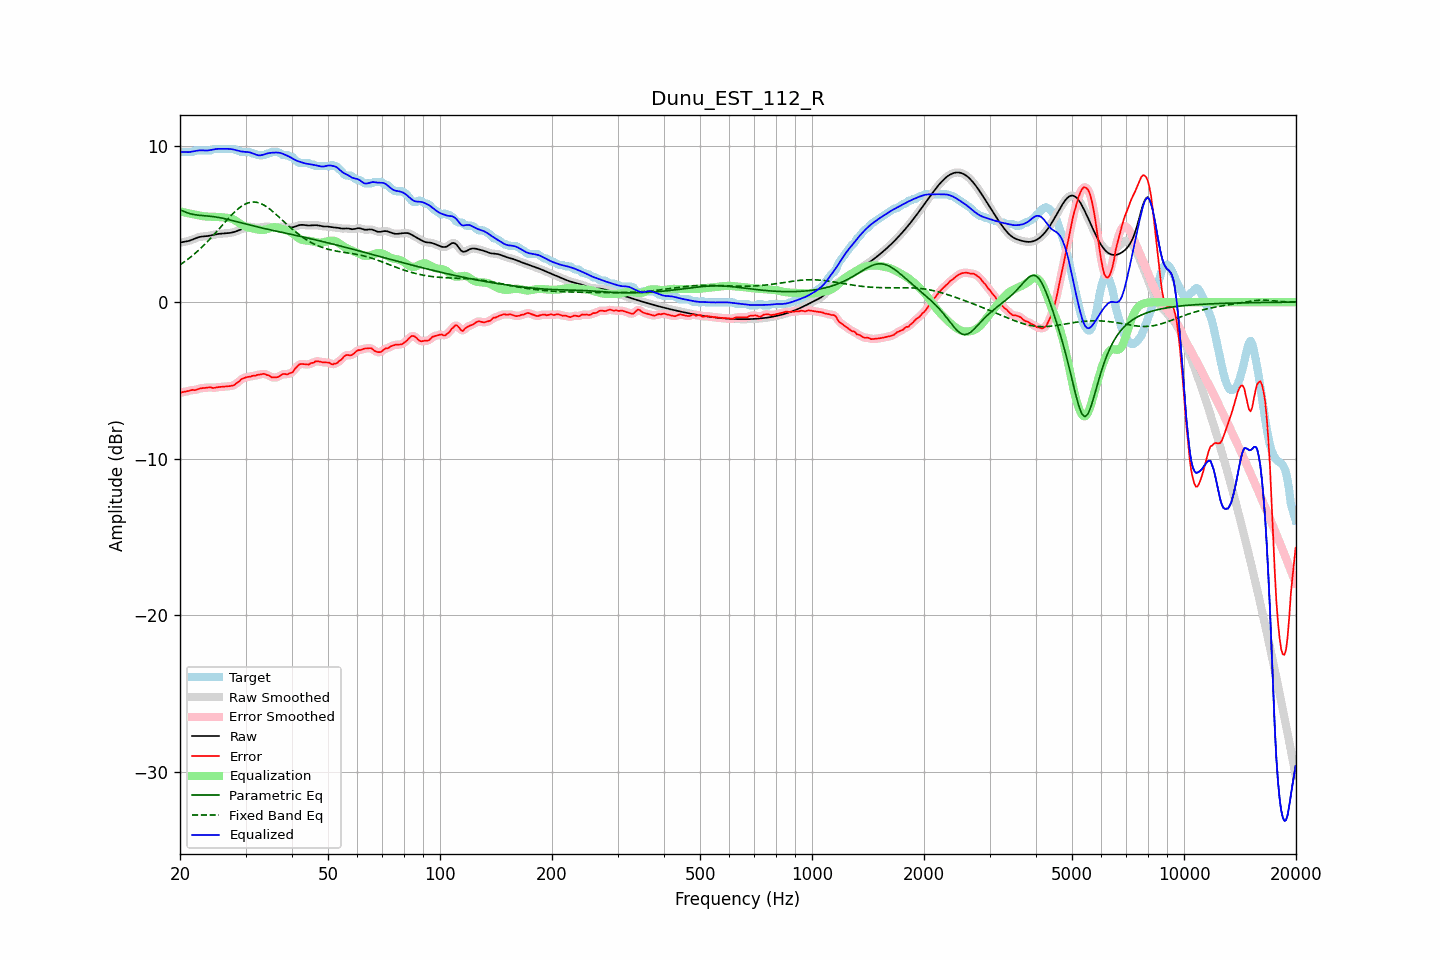

The data file committed next to this chart (first rows):
frequency, raw, error, smoothed, error_smoothed, equalization, parametric_eq, fixed_band_eq, equalized_raw, equalized_smoothed, target
20.00, 3.80, -5.81, 3.81, -5.80, 5.80, 5.89, 2.38, 9.60, 9.60, 9.62
20.20, 3.83, -5.76, 3.82, -5.77, 5.77, 5.85, 2.45, 9.60, 9.60, 9.58
20.40, 3.84, -5.74, 3.84, -5.75, 5.75, 5.82, 2.52, 9.59, 9.59, 9.58
20.61, 3.86, -5.72, 3.86, -5.72, 5.73, 5.77, 2.60, 9.59, 9.59, 9.58
20.81, 3.88, -5.71, 3.88, -5.71, 5.70, 5.73, 2.67, 9.58, 9.58, 9.58
21.02, 3.90, -5.68, 3.90, -5.68, 5.68, 5.69, 2.75, 9.58, 9.58, 9.58
21.23, 3.93, -5.66, 3.93, -5.65, 5.66, 5.66, 2.83, 9.59, 9.59, 9.58
21.44, 3.96, -5.62, 3.96, -5.63, 5.64, 5.63, 2.91, 9.60, 9.60, 9.58
21.66, 4.01, -5.60, 4.00, -5.62, 5.62, 5.61, 2.99, 9.62, 9.62, 9.60
21.87, 4.05, -5.63, 4.05, -5.61, 5.60, 5.59, 3.08, 9.64, 9.64, 9.68
22.09, 4.09, -5.60, 4.09, -5.59, 5.58, 5.57, 3.17, 9.66, 9.67, 9.68
22.31, 4.13, -5.56, 4.13, -5.56, 5.55, 5.56, 3.26, 9.68, 9.68, 9.68
22.54, 4.16, -5.53, 4.16, -5.53, 5.53, 5.55, 3.36, 9.69, 9.69, 9.68
22.76, 4.18, -5.50, 4.18, -5.50, 5.52, 5.54, 3.45, 9.70, 9.70, 9.68
22.99, 4.20, -5.49, 4.19, -5.49, 5.50, 5.53, 3.55, 9.69, 9.69, 9.68
23.22, 4.20, -5.48, 4.20, -5.48, 5.48, 5.52, 3.65, 9.68, 9.68, 9.68
23.45, 4.21, -5.47, 4.21, -5.47, 5.47, 5.51, 3.75, 9.68, 9.68, 9.68
23.69, 4.22, -5.46, 4.22, -5.46, 5.46, 5.50, 3.86, 9.69, 9.69, 9.68
23.92, 4.24, -5.45, 4.24, -5.45, 5.46, 5.49, 3.97, 9.70, 9.70, 9.68
24.16, 4.26, -5.43, 4.26, -5.45, 5.46, 5.48, 4.08, 9.71, 9.72, 9.68
24.40, 4.28, -5.47, 4.28, -5.46, 5.46, 5.47, 4.19, 9.73, 9.74, 9.75
24.65, 4.30, -5.48, 4.30, -5.47, 5.45, 5.46, 4.30, 9.76, 9.75, 9.78
24.89, 4.33, -5.46, 4.33, -5.46, 5.45, 5.44, 4.41, 9.77, 9.77, 9.78
25.14, 4.34, -5.44, 4.34, -5.44, 5.44, 5.43, 4.53, 9.79, 9.79, 9.78
25.39, 4.36, -5.43, 4.36, -5.43, 5.43, 5.41, 4.65, 9.79, 9.79, 9.78
25.65, 4.37, -5.42, 4.37, -5.42, 5.43, 5.39, 4.76, 9.79, 9.79, 9.78
25.91, 4.38, -5.41, 4.38, -5.41, 5.42, 5.37, 4.88, 9.79, 9.79, 9.78
26.16, 4.38, -5.40, 4.38, -5.40, 5.41, 5.35, 5.00, 9.79, 9.79, 9.78
26.43, 4.39, -5.40, 4.39, -5.40, 5.40, 5.32, 5.11, 9.79, 9.79, 9.78
26.69, 4.40, -5.39, 4.40, -5.39, 5.39, 5.30, 5.23, 9.79, 9.79, 9.78
26.96, 4.41, -5.38, 4.41, -5.38, 5.38, 5.27, 5.34, 9.79, 9.79, 9.78
27.23, 4.42, -5.36, 4.42, -5.36, 5.36, 5.25, 5.45, 9.79, 9.79, 9.78
27.50, 4.44, -5.34, 4.44, -5.35, 5.33, 5.22, 5.56, 9.77, 9.77, 9.78
27.77, 4.46, -5.32, 4.46, -5.32, 5.29, 5.19, 5.66, 9.76, 9.76, 9.78
28.05, 4.49, -5.28, 4.49, -5.26, 5.24, 5.17, 5.76, 9.73, 9.73, 9.77
28.33, 4.53, -5.18, 4.53, -5.20, 5.18, 5.14, 5.86, 9.70, 9.70, 9.70
28.62, 4.56, -5.12, 4.56, -5.12, 5.11, 5.11, 5.95, 9.68, 9.68, 9.68
28.90, 4.61, -5.05, 4.61, -5.03, 5.04, 5.09, 6.03, 9.65, 9.65, 9.66
29.19, 4.65, -4.93, 4.65, -4.96, 4.97, 5.06, 6.11, 9.63, 9.63, 9.59
29.48, 4.70, -4.88, 4.70, -4.89, 4.91, 5.03, 6.17, 9.61, 9.61, 9.58
29.78, 4.74, -4.84, 4.74, -4.83, 4.86, 5.01, 6.23, 9.60, 9.60, 9.58
30.08, 4.78, -4.80, 4.78, -4.81, 4.81, 4.98, 6.28, 9.60, 9.60, 9.58
30.38, 4.81, -4.78, 4.81, -4.78, 4.78, 4.95, 6.33, 9.59, 9.59, 9.58
30.68, 4.82, -4.77, 4.82, -4.76, 4.76, 4.93, 6.36, 9.57, 9.57, 9.58
30.99, 4.81, -4.75, 4.81, -4.74, 4.73, 4.90, 6.38, 9.55, 9.55, 9.57
31.30, 4.80, -4.71, 4.80, -4.73, 4.71, 4.88, 6.39, 9.51, 9.51, 9.51
31.61, 4.78, -4.70, 4.78, -4.70, 4.69, 4.85, 6.40, 9.47, 9.47, 9.48
31.93, 4.76, -4.70, 4.76, -4.68, 4.67, 4.83, 6.39, 9.43, 9.43, 9.46
32.24, 4.75, -4.65, 4.75, -4.66, 4.65, 4.81, 6.37, 9.40, 9.40, 9.40
32.57, 4.75, -4.64, 4.75, -4.64, 4.63, 4.78, 6.34, 9.38, 9.38, 9.38
32.89, 4.76, -4.62, 4.77, -4.61, 4.61, 4.76, 6.31, 9.38, 9.38, 9.38
33.22, 4.79, -4.60, 4.79, -4.59, 4.61, 4.74, 6.26, 9.40, 9.40, 9.38
33.55, 4.81, -4.57, 4.81, -4.59, 4.61, 4.71, 6.21, 9.43, 9.42, 9.38
33.89, 4.83, -4.60, 4.82, -4.60, 4.63, 4.69, 6.15, 9.46, 9.46, 9.42
34.23, 4.83, -4.66, 4.83, -4.63, 4.66, 4.67, 6.08, 9.49, 9.49, 9.48
34.57, 4.82, -4.66, 4.82, -4.68, 4.69, 4.64, 6.01, 9.51, 9.51, 9.48
34.92, 4.80, -4.73, 4.80, -4.74, 4.73, 4.62, 5.93, 9.53, 9.53, 9.53
35.27, 4.78, -4.80, 4.79, -4.78, 4.76, 4.60, 5.85, 9.54, 9.55, 9.58
35.62, 4.77, -4.81, 4.78, -4.81, 4.78, 4.58, 5.76, 9.55, 9.55, 9.58
35.97, 4.77, -4.81, 4.78, -4.82, 4.78, 4.55, 5.67, 9.55, 9.56, 9.58
... 635 more rows
